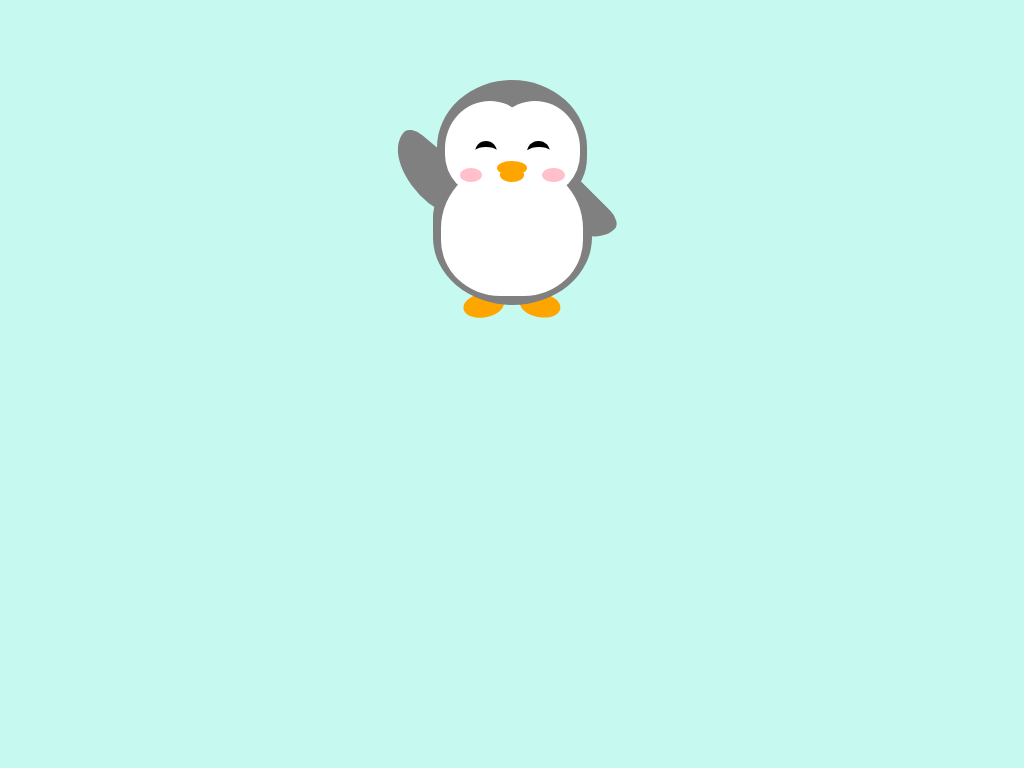

Give the HTML and CSS whose rendering is this image.

<!-- file: index.html -->
<!DOCTYPE html>
<html lang="en">

<head>
    <meta charset="UTF-8">
    <meta http-equiv="X-UA-Compatible" content="IE=edge">
    <meta name="viewport" content="width=device-width, initial-scale=1.0">
    <title>Penguin</title>
    <link rel="stylesheet" href="style.css">
</head>

<body>
    <div class="penguin">
        <div class="penguin-bottom">
            <div class="right-hand"></div>
            <div class="left-hand"></div>
            <div class="right-feet"></div>
            <div class="left-feet"></div>
        </div>
        <div class="penguin-top">
            <div class="right-cheek"></div>
            <div class="left-cheek"></div>
            <div class="belly"></div>
            <div class="right-eye">
                <div class="sparkle"></div>
            </div>
            <div class="left-eye">
                <div class="sparkle"></div>
            </div>
            <div class="blush-right"></div>
            <div class="blush-left"></div>
            <div class="beak-top"></div>
            <div class="beak-bottom"></div>
        </div>
    </div>
</body>

</html>

/* file: style.css */
:root {
	--penguin-size: 300px;
	--penguin-skin: gray;
	--penguin-belly: white;
	--penguin-beak: orange;
}

@media (max-width: 350px) {
	:root {
		--penguin-size: 200px;
		--penguin-skin: black;
	}
}

.penguin {
	position: relative;
	margin: auto;
	display: block;
	margin-top: 5%;
	width: var(--penguin-size, 300px);
	height: var(--penguin-size, 300px);
}

.right-cheek {
	top: 15%;
	left: 35%;
	background: var(--penguin-belly, white);
	width: 60%;
	height: 70%;
	border-radius: 70% 70% 60% 60%;
}

.left-cheek {
	top: 15%;
	left: 5%;
	background: var(--penguin-belly, white);
	width: 60%;
	height: 70%;
	border-radius: 70% 70% 60% 60%;
}

.belly {
	top: 60%;
	left: 2.5%;
	background: var(--penguin-belly, white);
	width: 95%;
	height: 100%;
	border-radius: 120% 120% 100% 100%;
}

.penguin-top {
	top: 10%;
	left: 25%;
	background: var(--penguin-skin, gray);
	width: 50%;
	height: 45%;
	border-radius: 70% 70% 60% 60%;
}

.penguin-bottom {
	top: 40%;
	left: 23.5%;
	background: var(--penguin-skin, gray);
	width: 53%;
	height: 45%;
	border-radius: 70% 70% 100% 100%;
}

.right-hand {
	top: 5%;
	left: 25%;
	background: var(--penguin-skin, black);
	width: 30%;
	height: 60%;
	border-radius: 30% 30% 120% 30%;
	transform: rotate(130deg);
	z-index: -1;
	animation-duration: 3s;
	animation-name: wave;
	animation-iteration-count: infinite;
	transform-origin: 0% 0%;
	animation-timing-function: linear;
}

@keyframes wave {
	10% {
		transform: rotate(110deg);
	}
	20% {
		transform: rotate(130deg);
	}
	30% {
		transform: rotate(110deg);
	}
	40% {
		transform: rotate(130deg);
	}
}

.left-hand {
	top: 0%;
	left: 75%;
	background: var(--penguin-skin, gray);
	width: 30%;
	height: 60%;
	border-radius: 30% 30% 30% 120%;
	transform: rotate(-45deg);
	z-index: -1;
}

.right-feet {
	top: 85%;
	left: 60%;
	background: var(--penguin-beak, orange);
	width: 15%;
	height: 30%;
	border-radius: 50% 50% 50% 50%;
	transform: rotate(-80deg);
	z-index: -2222;
}

.left-feet {
	top: 85%;
	left: 25%;
	background: var(--penguin-beak, orange);
	width: 15%;
	height: 30%;
	border-radius: 50% 50% 50% 50%;
	transform: rotate(80deg);
	z-index: -2222;
}

.right-eye {
	top: 45%;
	left: 60%;
	background: black;
	width: 15%;
	height: 17%;
	border-radius: 50%;
}

.left-eye {
	top: 45%;
	left: 25%;
	background: black;
	width: 15%;
	height: 17%;
	border-radius: 50%;
}

.sparkle {
	top: 25%;
	left: -23%;
	background: white;
	width: 150%;
	height: 100%;
	border-radius: 50%;
}

.blush-right {
	top: 65%;
	left: 15%;
	background: pink;
	width: 15%;
	height: 10%;
	border-radius: 50%;
}

.blush-left {
	top: 65%;
	left: 70%;
	background: pink;
	width: 15%;
	height: 10%;
	border-radius: 50%;
}

.beak-top {
	top: 60%;
	left: 40%;
	background: var(--penguin-beak, orange);
	width: 20%;
	height: 10%;
	border-radius: 50%;
}

.beak-bottom {
	top: 65%;
	left: 42%;
	background: var(--penguin-beak, orange);
	width: 16%;
	height: 10%;
	border-radius: 50%;
}

body {
	background: #c6faf1;
}

.penguin * {
	position: absolute;
}
